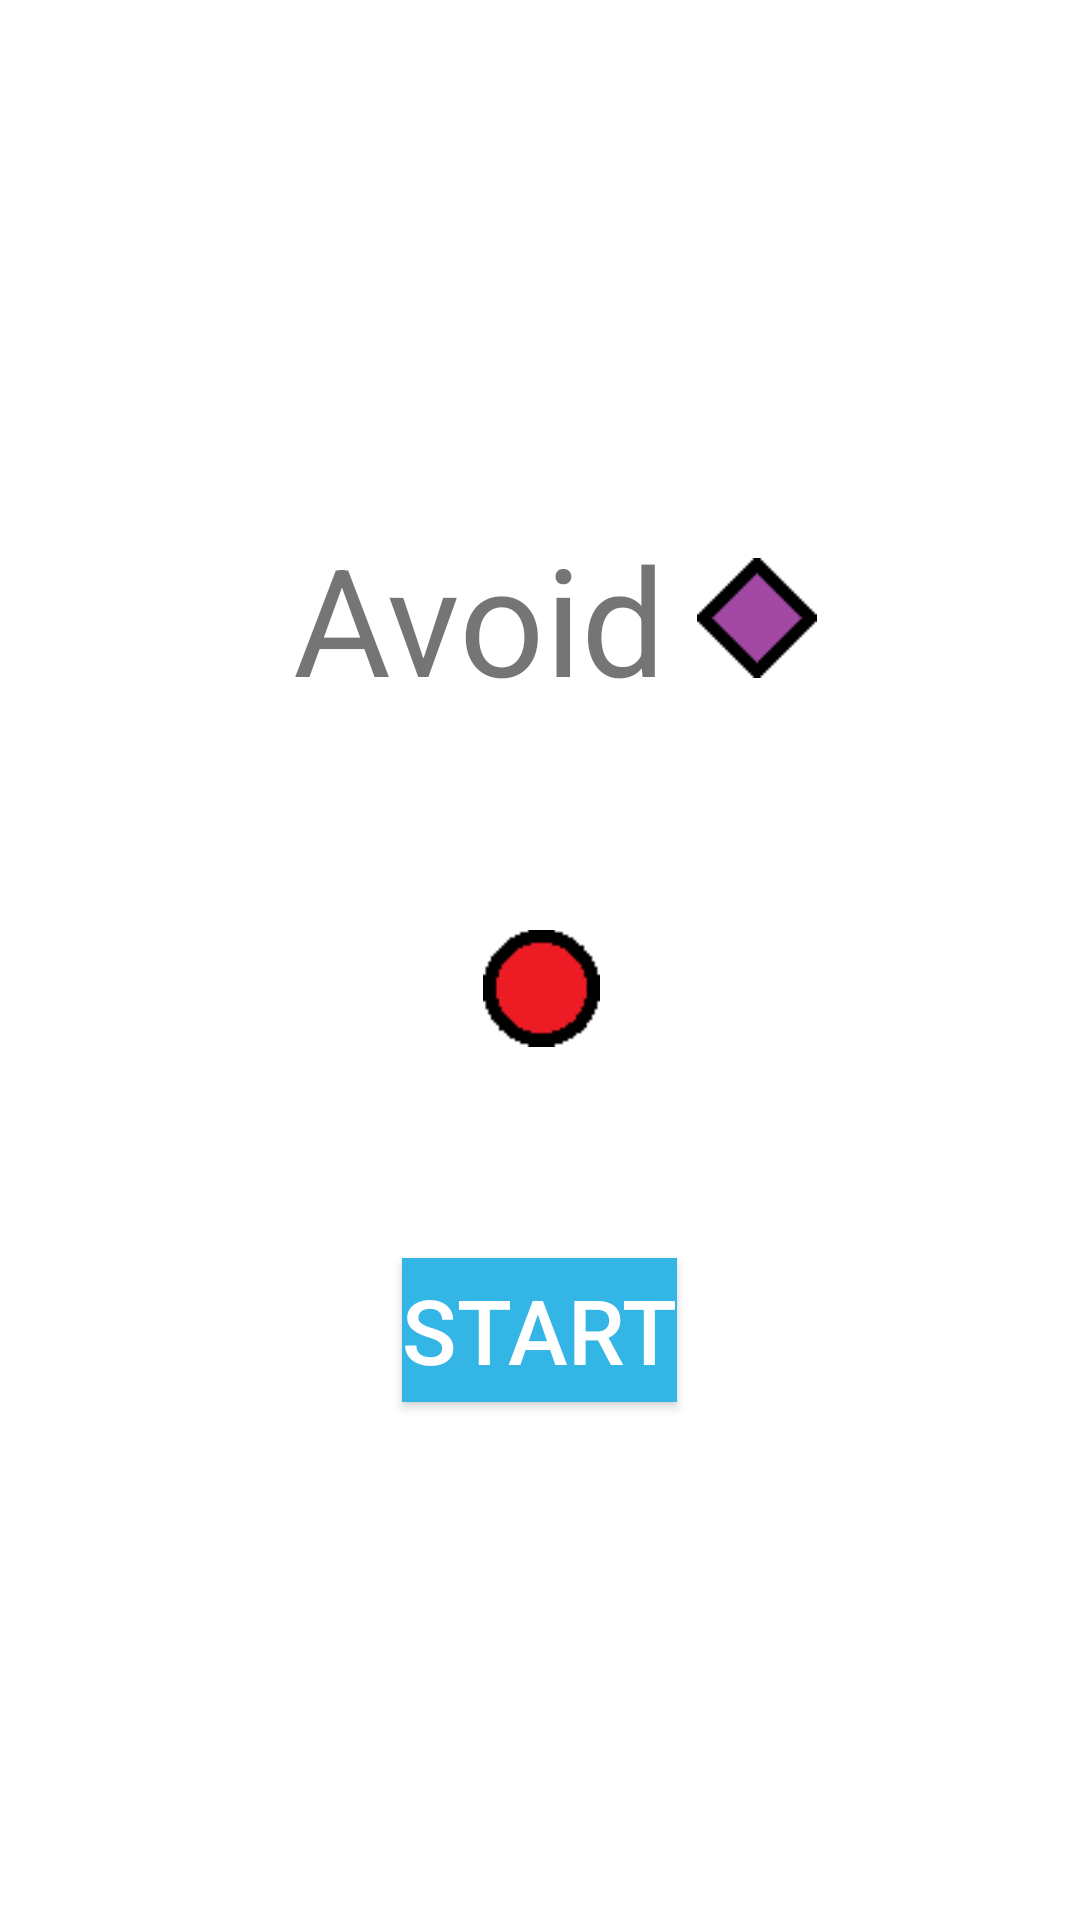

Android layout source for this screen:
<!-- AndroidManifest.xml: application theme SplashTheme -->
<!-- res/layout/activity_main.xml -->
<?xml version="1.0" encoding="utf-8"?>
<LinearLayout xmlns:android="http://schemas.android.com/apk/res/android"
    xmlns:tools="http://schemas.android.com/tools"
    android:id="@+id/activity_main"
    android:layout_width="match_parent"
    android:layout_height="match_parent"
    android:background="@color/wbk"
    android:gravity="center"
    android:orientation="vertical"
    tools:context="com.firstreport.user.DotDream.MainActivity">

    <TableLayout
        android:layout_width="wrap_content"
        android:layout_height="wrap_content">

        <TableRow android:gravity="center_vertical">

            <TextView
                android:id="@+id/test"
                android:layout_width="wrap_content"
                android:layout_height="wrap_content"
                android:paddingLeft="10dp"
                android:paddingRight="10dp"
                android:text="Avoid"
                android:textSize="50dp" />

            <ImageView
                android:layout_width="40dp"
                android:layout_height="40dp"
                android:src="@drawable/enemy" />


        </TableRow>

    </TableLayout>

    <ImageView
        android:layout_width="40dp"
        android:layout_height="40dp"
        android:layout_marginTop="70dp"
        android:paddingLeft="1dp"
        android:src="@drawable/player" />

    <Button
        android:text="Start"
        android:background = "@android:color/holo_blue_light"
        android:textColor="@color/wbk"
        android:layout_marginTop="70dp"
        android:layout_width="wrap_content"
        android:layout_height="wrap_content"
        android:textSize="30dp"
        android:id="@+id/button1" />


</LinearLayout>
<!-- resources referenced by this layout -->
<resources>
  <color name="wbk">#FFFFFF</color>
  <!-- drawable enemy: png bitmap (drawable, 248 bytes) -->
  <!-- drawable player: png bitmap (drawable, 231 bytes) -->
  <style name="SplashTheme" parent="Theme.AppCompat.Light.NoActionBar">
          <item name="android:windowBackground">@drawable/blackback</item>
      </style>
</resources>
